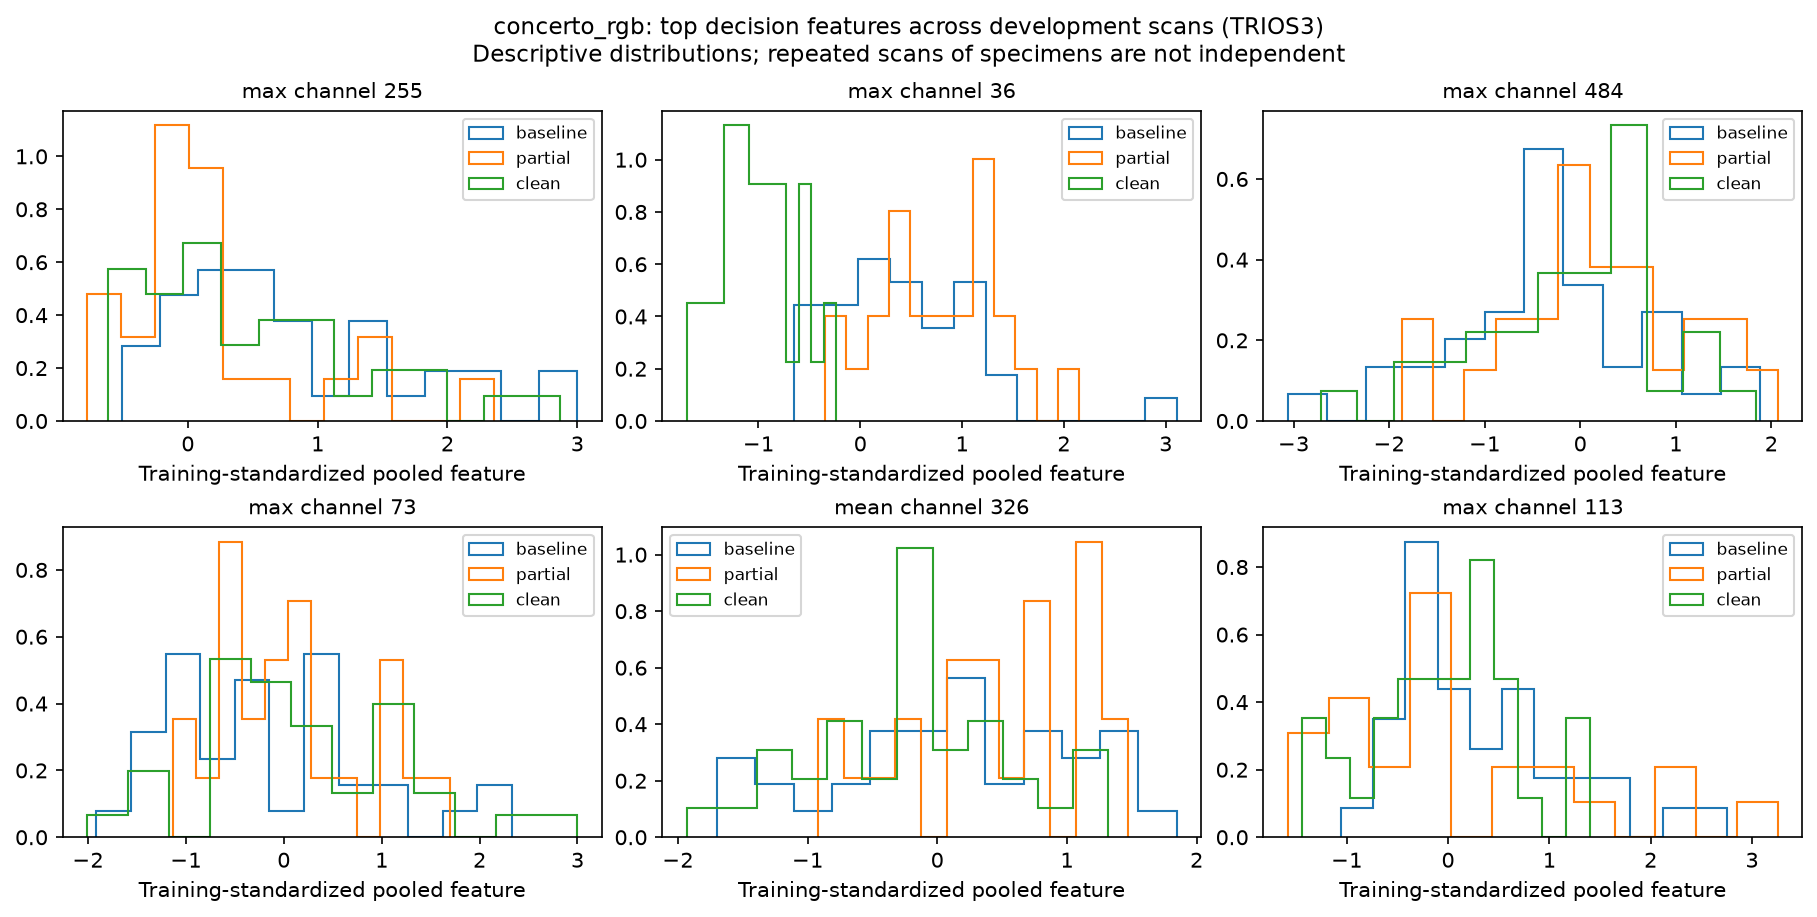

The file beside this chart, header and first rows:
scan_id, physical_id, stage, branch, channel, standardized_value
TRIOS3__BCG5T0-8, BCG5-8, baseline, max, 255, 0.7876
TRIOS3__BCG4T0-3, BCG4-3, baseline, max, 255, -0.5102
TRIOS3__BCG2T0-2, BCG2-2, baseline, max, 255, 1.011
TRIOS3__BCG5T0-3, BCG5-3, baseline, max, 255, 0.4211
TRIOS3__BCG6T0-1, BCG6-1, baseline, max, 255, -0.1815
TRIOS3__BCG6T0-3, BCG6-3, baseline, max, 255, -0.3219
TRIOS3__BCG5T0-2, BCG5-2, baseline, max, 255, 0.2059
TRIOS3__BCG6T0-8, BCG6-8, baseline, max, 255, 0.6242
TRIOS3__BCG1T0-7, BCG1-7, baseline, max, 255, 0.9195
TRIOS3__BCG1T0-3, BCG1-3, baseline, max, 255, 0.6493
TRIOS3__BCG2T0-5, BCG2-5, baseline, max, 255, 0.7136
TRIOS3__BCG6T0-7, BCG6-7, baseline, max, 255, 1.301
TRIOS3__BCG2T0-1, BCG2-1, baseline, max, 255, 1.666
TRIOS3__BCG6T0-6, BCG6-6, baseline, max, 255, 2.083
TRIOS3__BCG2T0-6, BCG2-6, baseline, max, 255, -0.17
TRIOS3__BCG1T0-4, BCG1-4, baseline, max, 255, 1.292
TRIOS3__BCG2T0-3, BCG2-3, baseline, max, 255, 0.6196
TRIOS3__BCG3T0-6, BCG3-6, baseline, max, 255, 0.6663
TRIOS3__BCG5T0-1, BCG5-1, baseline, max, 255, 1.423
TRIOS3__BCG5T0-7, BCG5-7, baseline, max, 255, 1.991
TRIOS3__BCG5T0-5, BCG5-5, baseline, max, 255, 0.05129
TRIOS3__BCG3T0-5, BCG3-5, baseline, max, 255, 3.001
TRIOS3__BCG4T0-5, BCG4-5, baseline, max, 255, 0.3192
TRIOS3__BCG1T0-6, BCG1-6, baseline, max, 255, 3
TRIOS3__BCG3T0-8, BCG3-8, baseline, max, 255, 0.08262
TRIOS3__BCG4T0-2, BCG4-2, baseline, max, 255, 1.49
TRIOS3__BCG3T0-1, BCG3-1, baseline, max, 255, 0.1982
TRIOS3__BCG4T0-8, BCG4-8, baseline, max, 255, 2.267
TRIOS3__BCG4T0-4, BCG4-4, baseline, max, 255, 0.4208
TRIOS3__BCG1T0-5, BCG1-5, baseline, max, 255, -0.1603
TRIOS3__BCG3T0-3, BCG3-3, baseline, max, 255, -0.304
TRIOS3__BCG6T0-2, BCG6-2, baseline, max, 255, 0.6501
TRIOS3__BCG1T0-2, BCG1-2, baseline, max, 255, 2.41
TRIOS3__BCG3T0-7, BCG3-7, baseline, max, 255, 0.002777
TRIOS3__BCG4T0-6, BCG4-6, baseline, max, 255, 0.1551
TRIOS3__BCG2T0-7, BCG2-7, baseline, max, 255, 0.3418
TRIOS3__BCG6T1-7, BCG6-7, partial, max, 255, -0.7758
TRIOS3__BCG6T1-1, BCG6-1, partial, max, 255, 0.7597
TRIOS3__BCG3T1-7, BCG3-7, partial, max, 255, 2.357
TRIOS3__BCG3T1-1, BCG3-1, partial, max, 255, 0.4106
TRIOS3__BCG4T1-8, BCG4-8, partial, max, 255, 1.17
TRIOS3__BCG5T1-2, BCG5-2, partial, max, 255, -0.08028
TRIOS3__BCG6T1-2, BCG6-2, partial, max, 255, 0.2073
TRIOS3__BCG6T1-6, BCG6-6, partial, max, 255, -0.1682
TRIOS3__BCG4T1-6, BCG4-6, partial, max, 255, 0.09438
TRIOS3__BCG3T1-6, BCG3-6, partial, max, 255, 1.565
TRIOS3__BCG3T1-3, BCG3-3, partial, max, 255, -0.09574
TRIOS3__BCG5T1-8, BCG5-8, partial, max, 255, -0.117
TRIOS3__BCG5T1-1, BCG5-1, partial, max, 255, -0.2277
TRIOS3__BCG5T1-7, BCG5-7, partial, max, 255, -0.4292
TRIOS3__BCG6T1-8, BCG6-8, partial, max, 255, 0.1476
TRIOS3__BCG4T1-3, BCG4-3, partial, max, 255, 0.19
TRIOS3__BCG5T1-5, BCG5-5, partial, max, 255, 0.112
TRIOS3__BCG4T1-2, BCG4-2, partial, max, 255, -0.4056
TRIOS3__BCG4T1-5, BCG4-5, partial, max, 255, 1.347
TRIOS3__BCG3T1-5, BCG3-5, partial, max, 255, 0.162
TRIOS3__BCG3T1-8, BCG3-8, partial, max, 255, -0.135
TRIOS3__BCG4T1-4, BCG4-4, partial, max, 255, -0.5935
TRIOS3__BCG5T1-3, BCG5-3, partial, max, 255, -0.09801
TRIOS3__BCG6T1-3, BCG6-3, partial, max, 255, -0.5374
... 516 more rows
